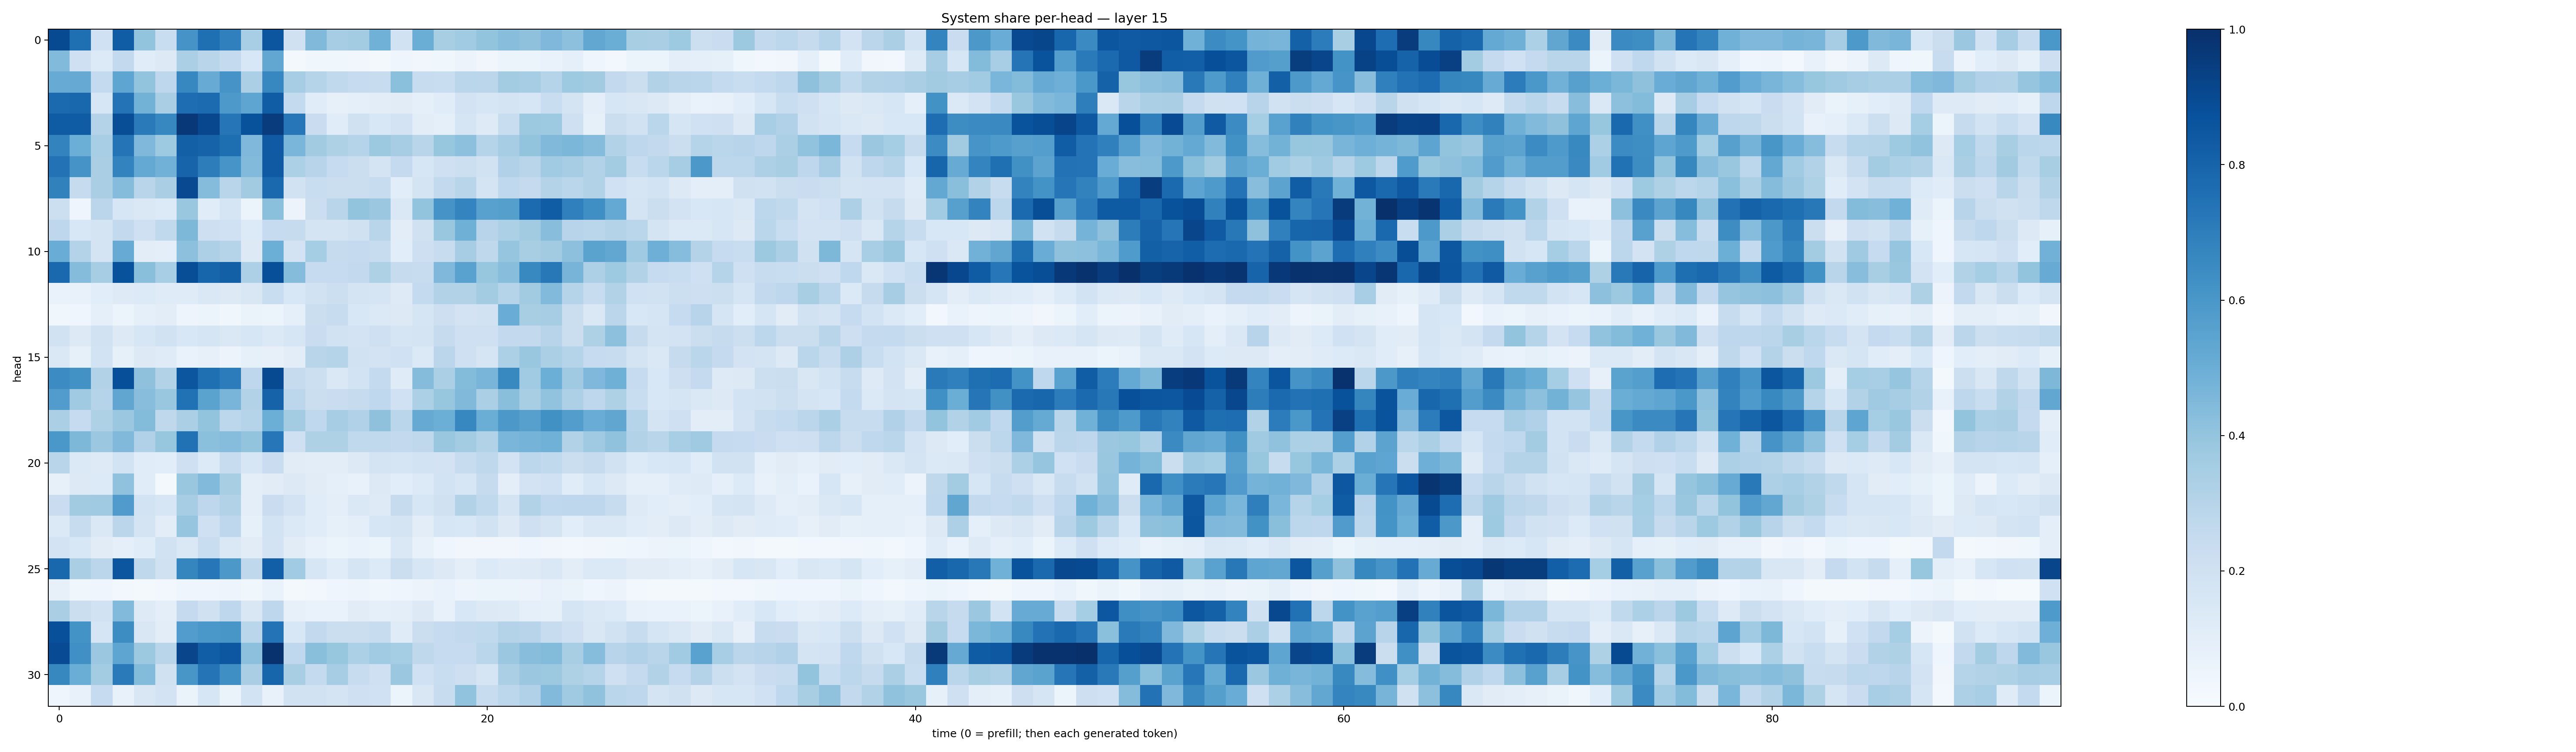

The table this chart was drawn from, first rows:
0.8975842, 0.75628793, 0.20191744, 0.82797694, 0.40063503, 0.23208272, 0.61285096, 0.7549455, 0.6898935, 0.34529528, 0.8521636, 0.19907153, 0.4472621, 0.34934223, 0.35664758, 0.48475552, 0.18884349, 0.50171953, 0.34225562, 0.36492506, 0.4005221, 0.42700744, 0.4127154, 0.45045182
0.4418, 0.2074, 0.1342, 0.261, 0.1156, 0.132, 0.3342, 0.2907, 0.2552, 0.1558, 0.5282, 0.02262, 0.03699, 0.0375, 0.03301, 0.01635, 0.04066, 0.0319, 0.03614, 0.05654, 0.03321, 0.05333, 0.05281, 0.06876
0.5083, 0.5153, 0.2551, 0.5373, 0.3991, 0.2755, 0.6654, 0.5107, 0.6107, 0.3355, 0.6656, 0.3506, 0.3009, 0.2634, 0.2463, 0.2388, 0.42, 0.2409, 0.2313, 0.2864, 0.2832, 0.3577, 0.3516, 0.3034
0.777, 0.7888, 0.1591, 0.7411, 0.4777, 0.3387, 0.7617, 0.7697, 0.5905, 0.5383, 0.826, 0.2542, 0.1134, 0.07844, 0.08961, 0.1035, 0.111, 0.08677, 0.1142, 0.182, 0.1596, 0.1782, 0.1607, 0.2325
0.83, 0.8313, 0.3083, 0.8831, 0.7115, 0.6657, 0.9668, 0.91, 0.7322, 0.8709, 0.9504, 0.7264, 0.2272, 0.1163, 0.1971, 0.1546, 0.1834, 0.1023, 0.09099, 0.1641, 0.1235, 0.2336, 0.3769, 0.3722
0.6774, 0.4995, 0.3464, 0.7352, 0.4496, 0.3717, 0.8138, 0.8047, 0.7596, 0.4522, 0.8392, 0.4621, 0.3625, 0.3218, 0.3032, 0.3756, 0.3482, 0.2894, 0.3927, 0.4146, 0.3005, 0.3508, 0.3996, 0.4467
0.744, 0.613, 0.3387, 0.6766, 0.5202, 0.4817, 0.7992, 0.7016, 0.6069, 0.4441, 0.8374, 0.3305, 0.2958, 0.2498, 0.2238, 0.1775, 0.2507, 0.1626, 0.2079, 0.2184, 0.1938, 0.317, 0.2895, 0.3659
0.6851, 0.2443, 0.3393, 0.4346, 0.2908, 0.336, 0.9017, 0.4354, 0.291, 0.3626, 0.7851, 0.1884, 0.2335, 0.2211, 0.2213, 0.2345, 0.108, 0.1726, 0.2613, 0.2901, 0.1768, 0.2663, 0.25, 0.3062
0.217, 0.03994, 0.2827, 0.1588, 0.1472, 0.1332, 0.3876, 0.1137, 0.1686, 0.05131, 0.418, 0.0585, 0.2216, 0.2898, 0.4004, 0.379, 0.1434, 0.3985, 0.6129, 0.6736, 0.5576, 0.5632, 0.7723, 0.8264
0.2758, 0.1558, 0.1752, 0.2591, 0.2088, 0.2651, 0.4551, 0.2146, 0.2017, 0.1353, 0.2473, 0.2431, 0.1793, 0.1789, 0.1961, 0.2909, 0.1046, 0.1966, 0.3861, 0.4911, 0.2966, 0.3319, 0.3627, 0.4291
0.5043, 0.3069, 0.1787, 0.5099, 0.1035, 0.1001, 0.415, 0.3255, 0.2969, 0.132, 0.4987, 0.1826, 0.3524, 0.2432, 0.251, 0.2395, 0.1086, 0.2146, 0.2357, 0.3497, 0.2703, 0.3946, 0.3429, 0.3625
0.7786, 0.4364, 0.3492, 0.8676, 0.4224, 0.3451, 0.8846, 0.7941, 0.8142, 0.3245, 0.8802, 0.4358, 0.2469, 0.2499, 0.2612, 0.3219, 0.2427, 0.2419, 0.4531, 0.5533, 0.3929, 0.4268, 0.6583, 0.7195
0.06873, 0.07035, 0.1078, 0.1217, 0.1352, 0.1203, 0.1207, 0.1475, 0.1309, 0.1495, 0.232, 0.154, 0.1945, 0.2157, 0.1733, 0.1714, 0.1227, 0.2568, 0.3104, 0.3115, 0.3582, 0.2998, 0.3599, 0.4424
0.03851, 0.04254, 0.08902, 0.05895, 0.08705, 0.1028, 0.05061, 0.05318, 0.03748, 0.06356, 0.06011, 0.08743, 0.225, 0.2411, 0.153, 0.1403, 0.1321, 0.165, 0.213, 0.1811, 0.1897, 0.5046, 0.3406, 0.3477
0.1919, 0.132, 0.1937, 0.1255, 0.1609, 0.1889, 0.1531, 0.1648, 0.1419, 0.1614, 0.1394, 0.1587, 0.2276, 0.1938, 0.1825, 0.2052, 0.1687, 0.1791, 0.2444, 0.2094, 0.2057, 0.2589, 0.2609, 0.2952
0.1412, 0.08407, 0.1847, 0.08337, 0.1326, 0.1189, 0.06711, 0.08167, 0.05497, 0.08251, 0.08093, 0.102, 0.2911, 0.2974, 0.1925, 0.1825, 0.2006, 0.1405, 0.2822, 0.2062, 0.1644, 0.3306, 0.3855, 0.3324
0.6456, 0.6242, 0.3151, 0.8808, 0.4117, 0.316, 0.853, 0.7565, 0.7032, 0.2765, 0.8971, 0.2453, 0.2179, 0.1461, 0.1856, 0.2544, 0.1186, 0.4351, 0.3323, 0.4385, 0.4658, 0.6581, 0.3647, 0.4987
0.5765, 0.3674, 0.2987, 0.5351, 0.4287, 0.3876, 0.7472, 0.5503, 0.4674, 0.3134, 0.8036, 0.2812, 0.2257, 0.2301, 0.2431, 0.2687, 0.2014, 0.3303, 0.3929, 0.4468, 0.3338, 0.4241, 0.3427, 0.4059
0.3356, 0.2468, 0.3221, 0.3807, 0.4409, 0.272, 0.3354, 0.4007, 0.2784, 0.3011, 0.4967, 0.358, 0.2659, 0.3507, 0.3182, 0.4139, 0.2861, 0.5155, 0.4999, 0.666, 0.5039, 0.5954, 0.561, 0.6285
0.6001, 0.4546, 0.3814, 0.448, 0.3191, 0.3932, 0.749, 0.4213, 0.4311, 0.3992, 0.7234, 0.2083, 0.3214, 0.3235, 0.2621, 0.2655, 0.2601, 0.2714, 0.3881, 0.3588, 0.3146, 0.4627, 0.4751, 0.4852
0.2897, 0.1399, 0.1218, 0.1849, 0.1142, 0.1078, 0.2065, 0.1356, 0.2372, 0.1579, 0.2279, 0.1102, 0.102, 0.1035, 0.1254, 0.174, 0.168, 0.1856, 0.1815, 0.2387, 0.2721, 0.1817, 0.2796, 0.2627
0.07876, 0.1307, 0.1345, 0.4075, 0.1142, 0.02302, 0.3845, 0.4438, 0.3406, 0.09924, 0.1106, 0.1251, 0.1095, 0.086, 0.07562, 0.1324, 0.1062, 0.1339, 0.1843, 0.1594, 0.246, 0.09482, 0.182, 0.2024
0.227, 0.3615, 0.3709, 0.5811, 0.1848, 0.1638, 0.3511, 0.2772, 0.3153, 0.0981, 0.2284, 0.1811, 0.116, 0.09548, 0.142, 0.1245, 0.2449, 0.1639, 0.1981, 0.3133, 0.2634, 0.1748, 0.3152, 0.2688
0.1405, 0.2382, 0.1452, 0.2835, 0.1733, 0.1035, 0.3973, 0.2092, 0.2765, 0.0842, 0.1873, 0.1376, 0.1168, 0.08264, 0.1005, 0.1597, 0.1738, 0.1033, 0.1619, 0.1538, 0.1886, 0.1322, 0.2037, 0.1775
0.1822, 0.1528, 0.1126, 0.09114, 0.1134, 0.1919, 0.1437, 0.2331, 0.1473, 0.1098, 0.181, 0.1096, 0.07196, 0.05956, 0.06835, 0.05254, 0.1472, 0.0737, 0.04425, 0.03377, 0.03387, 0.03502, 0.04021, 0.03289
0.7866, 0.3375, 0.2828, 0.8543, 0.2716, 0.1989, 0.6686, 0.725, 0.5971, 0.2719, 0.8194, 0.3642, 0.1587, 0.1142, 0.1646, 0.1354, 0.2241, 0.1616, 0.1294, 0.09459, 0.1336, 0.1175, 0.1221, 0.1436
0.08026, 0.03699, 0.04568, 0.02812, 0.01825, 0.02584, 0.03988, 0.04125, 0.04852, 0.03853, 0.06914, 0.02322, 0.02673, 0.04297, 0.04827, 0.03598, 0.04432, 0.05712, 0.06756, 0.05001, 0.05105, 0.05269, 0.05825, 0.07657
0.3377, 0.2199, 0.1884, 0.4449, 0.1239, 0.09581, 0.2512, 0.1983, 0.2742, 0.1489, 0.2735, 0.07972, 0.06723, 0.06641, 0.1116, 0.09199, 0.09433, 0.1296, 0.07674, 0.1526, 0.1289, 0.1219, 0.08675, 0.08468
0.8775, 0.6201, 0.1651, 0.6442, 0.1497, 0.1035, 0.5743, 0.5985, 0.6025, 0.2861, 0.7416, 0.1539, 0.2598, 0.2245, 0.2236, 0.2353, 0.1174, 0.225, 0.2478, 0.2602, 0.2651, 0.3072, 0.2966, 0.2414
0.8935, 0.6322, 0.3822, 0.5387, 0.3753, 0.29, 0.9152, 0.8215, 0.8491, 0.4159, 0.9901, 0.2685, 0.4244, 0.3929, 0.3295, 0.3655, 0.353, 0.2696, 0.2495, 0.2485, 0.2889, 0.3819, 0.4272, 0.4398
0.6634, 0.5036, 0.3578, 0.7127, 0.4389, 0.1974, 0.6048, 0.7381, 0.6344, 0.339, 0.7962, 0.3431, 0.2558, 0.3509, 0.2402, 0.2046, 0.3805, 0.201, 0.2309, 0.2126, 0.1682, 0.3355, 0.3822, 0.3758
0.04117, 0.07493, 0.2492, 0.07277, 0.1487, 0.1829, 0.06265, 0.1628, 0.06307, 0.187, 0.07144, 0.1933, 0.188, 0.1777, 0.2036, 0.2014, 0.06096, 0.1498, 0.2365, 0.4054, 0.2353, 0.2794, 0.3186, 0.4447
